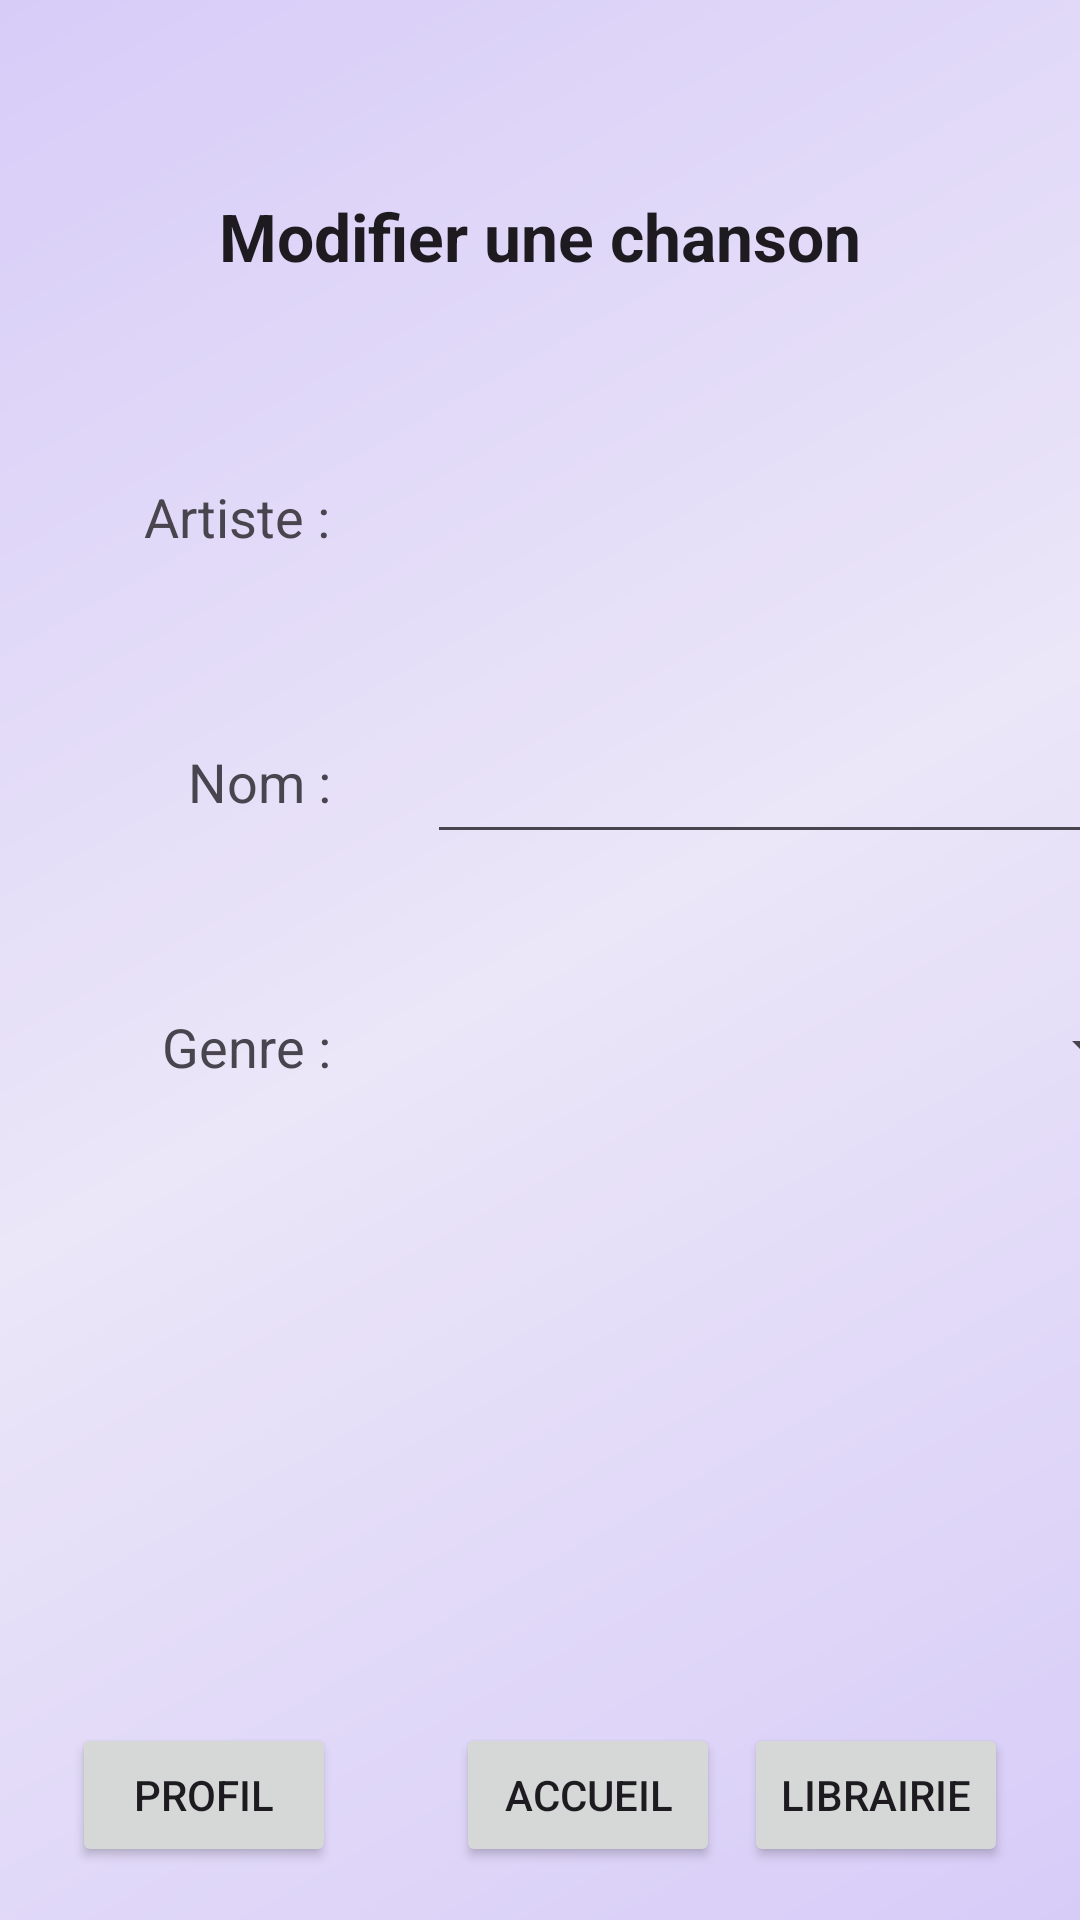

Layout XML and referenced resources for this Android screen:
<!-- AndroidManifest.xml: application theme Theme.AudioLibraryTP2 -->
<!-- res/layout/activity_modification.xml -->
<?xml version="1.0" encoding="utf-8"?>
<androidx.constraintlayout.widget.ConstraintLayout xmlns:android="http://schemas.android.com/apk/res/android"
    xmlns:tools="http://schemas.android.com/tools"
    xmlns:app="http://schemas.android.com/apk/res-auto"
    android:id="@+id/main"
    android:layout_width="match_parent"
    android:layout_height="match_parent"
    android:background="@drawable/background"
    tools:context=".ui.main.PageModification">

    <Button
        android:id="@+id/btnProfile"
        android:layout_width="wrap_content"
        android:layout_height="wrap_content"
        android:layout_marginStart="24dp"
        android:text="@string/profile_btn"
        app:layout_constraintBottom_toBottomOf="parent"
        app:layout_constraintStart_toStartOf="parent"
        app:layout_constraintTop_toTopOf="parent"
        app:layout_constraintVertical_bias="0.97" />

    <Button
        android:id="@+id/btnAccueil"
        android:layout_width="wrap_content"
        android:layout_height="wrap_content"
        android:layout_marginStart="40dp"
        android:text="@string/accueil_btn"
        app:layout_constraintBottom_toBottomOf="parent"
        app:layout_constraintEnd_toStartOf="@+id/btnLibrairie"
        app:layout_constraintHorizontal_bias="0.0"
        app:layout_constraintStart_toEndOf="@+id/btnProfile"
        app:layout_constraintTop_toTopOf="parent"
        app:layout_constraintVertical_bias="0.97" />

    <Button
        android:id="@+id/btnLibrairie"
        android:layout_width="wrap_content"
        android:layout_height="wrap_content"
        android:layout_marginEnd="24dp"
        android:text="@string/librairie_btn"
        app:layout_constraintBottom_toBottomOf="parent"
        app:layout_constraintEnd_toEndOf="parent"
        app:layout_constraintTop_toTopOf="parent"
        app:layout_constraintVertical_bias="0.97" />

    <TextView
        android:id="@+id/tv_titre_formulaire"
        android:layout_width="wrap_content"
        android:layout_height="wrap_content"
        android:layout_marginTop="64dp"
        android:text="@string/modification_d_une_chanson"
        android:textAppearance="@style/TextAppearance.AppCompat.Large"
        android:textStyle="bold"
        app:layout_constraintEnd_toEndOf="parent"
        app:layout_constraintStart_toStartOf="parent"
        app:layout_constraintTop_toTopOf="parent" />

    <EditText
        android:id="@+id/et_nom_chanson_modification"
        android:layout_width="240dp"
        android:layout_height="48dp"
        android:ems="10"
        android:hint=" "
        android:inputType="text"
        app:layout_constraintBottom_toBottomOf="@+id/tv_nom_chanson"
        app:layout_constraintStart_toStartOf="@+id/spinner_artiste"
        app:layout_constraintTop_toTopOf="@+id/tv_nom_chanson" />

    <TextView
        android:id="@+id/tv_artiste"
        android:layout_width="wrap_content"
        android:layout_height="wrap_content"
        android:layout_marginStart="48dp"
        android:layout_marginTop="160dp"
        android:text="@string/artiste_label"
        android:textAppearance="@style/TextAppearance.AppCompat.Medium"
        app:layout_constraintStart_toStartOf="parent"
        app:layout_constraintTop_toTopOf="parent" />

    <TextView
        android:id="@+id/tv_nom_chanson"
        android:layout_width="wrap_content"
        android:layout_height="wrap_content"
        android:layout_marginTop="64dp"
        android:text="@string/nom_chanson_label"
        android:textAppearance="@style/TextAppearance.AppCompat.Medium"
        app:layout_constraintEnd_toEndOf="@id/tv_artiste"
        app:layout_constraintTop_toBottomOf="@id/tv_artiste" />

    <TextView
        android:id="@+id/tv_genre_chanson"
        android:layout_width="wrap_content"
        android:layout_height="wrap_content"
        android:layout_marginTop="64dp"
        android:text="@string/genre_chanson_label"
        android:textAppearance="@style/TextAppearance.AppCompat.Medium"
        app:layout_constraintEnd_toEndOf="@+id/tv_artiste"
        app:layout_constraintTop_toBottomOf="@+id/tv_nom_chanson" />

    <Spinner
        android:id="@+id/spinner_artiste"
        android:layout_width="251dp"
        android:layout_height="48dp"
        android:layout_marginStart="32dp"
        android:spinnerMode="dropdown"
        app:layout_constraintBottom_toBottomOf="@+id/tv_artiste"
        app:layout_constraintStart_toEndOf="@+id/tv_artiste"
        app:layout_constraintTop_toTopOf="@+id/tv_artiste" />

    <Spinner
        android:id="@+id/spinner_genre"
        android:layout_width="244dp"
        android:layout_height="48dp"
        android:spinnerMode="dropdown"
        app:layout_constraintBottom_toBottomOf="@+id/tv_genre_chanson"
        app:layout_constraintStart_toStartOf="@+id/et_nom_chanson_modification"
        app:layout_constraintTop_toTopOf="@+id/tv_genre_chanson" />

    <Button
        android:id="@+id/btn_modifier"
        android:layout_width="160dp"
        android:layout_height="wrap_content"
        android:layout_marginTop="32dp"
        android:layout_marginBottom="224dp"
        android:text="@string/modifier"
        app:layout_constraintBottom_toTopOf="@+id/btnAccueil"
        app:layout_constraintEnd_toEndOf="parent"
        app:layout_constraintHorizontal_bias="0.487"
        app:layout_constraintStart_toStartOf="parent"
        app:layout_constraintTop_toBottomOf="@+id/spinner_genre" />
</androidx.constraintlayout.widget.ConstraintLayout>
<!-- resources referenced by this layout -->
<resources>
  <!-- drawable background (drawable) -->
  <?xml version="1.0" encoding="utf-8"?>
  <shape xmlns:android="http://schemas.android.com/apk/res/android" android:shape="rectangle">
      <gradient
          android:type="linear"
          android:angle="135"
          android:startColor="@color/gradient_start_light"
          android:endColor="@color/gradient_end_light"
          android:centerColor="@color/gradient_center_light"
          android:useLevel="false" />
  </shape>
  <string name="accueil_btn">Accueil</string>
  <string name="artiste_label">Artiste :</string>
  <string name="genre_chanson_label" translatable="false">Genre :</string>
  <string name="librairie_btn">Librairie</string>
  <string name="modification_d_une_chanson">Modifier une chanson</string>
  <string name="modifier">Modifier</string>
  <string name="nom_chanson_label">Nom :</string>
  <string name="profile_btn">Profil</string>
  <style name="Theme.AudioLibraryTP2" parent="Base.Theme.AudioLibraryTP2" />
  <color name="gradient_start_light">#D7CCF8</color>
  <color name="gradient_end_light">#D7CCF8</color>
  <color name="gradient_center_light">#EBE6F8</color>
  <style name="Base.Theme.AudioLibraryTP2" parent="Theme.Material3.DayNight.NoActionBar">
          
          
      </style>
</resources>
